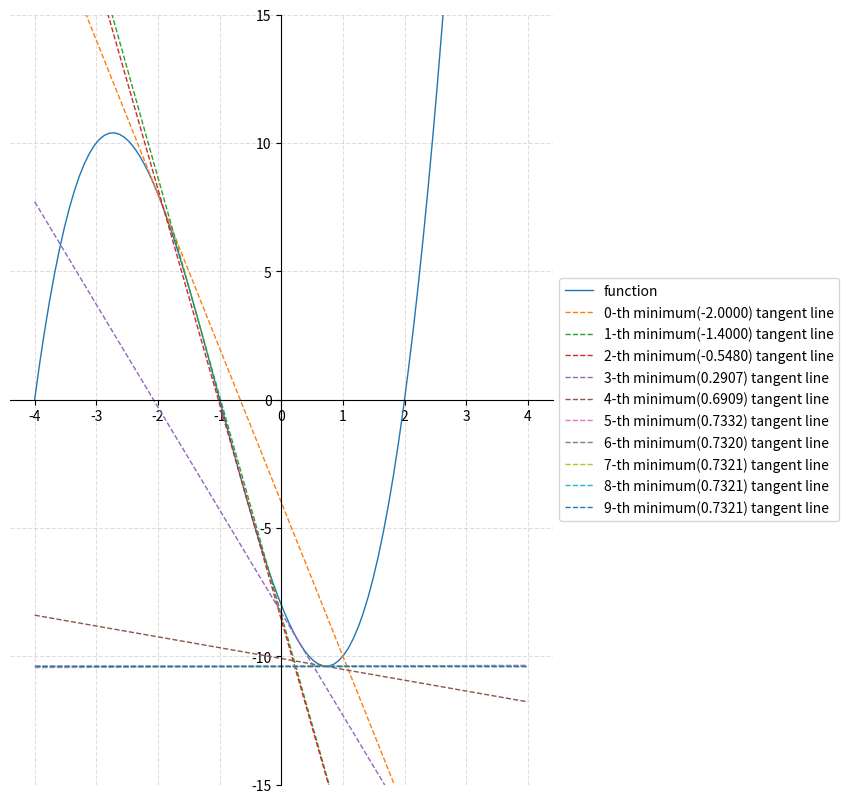

Reproduce this figure in Python.
import numpy as np
import matplotlib.pyplot as plt

def QuadraticFunc(x, prime=False):
    if prime:
        return 2*x + 2
    else:
        return pow(x, 2) + 2 * x

def CubicFunc(x, prime=False):
    if prime:
        print(x)
        return 3 * pow(x, 2) + 6 * x - 6
    else:
        return  pow(x, 3) + 3 * pow(x, 2) - 6 * x - 8

# Learning Rate에 따라서 Local Minimum 찾는 속도 체크하기.
def gradient_descent(x, lr=0.1, step_num=100):
    x_history = []

    for i in range(step_num):
        x_history.append(x)

        grad = CubicFunc(x, True)
        x -= lr * grad

        if grad == 0: break

    return x, x_history

# tangent : 접선
def tangent_line(x):
    d = CubicFunc(x, True)
    y = CubicFunc(x) - d * x
    return lambda t: d * t + y

fig = plt.figure(figsize=(10, 10))
ax = plt.subplot(111)

x = np.linspace(-4, 4, 100,True)
plt.plot(x, CubicFunc(x), label='function', linewidth='1.0', linestyle='-')

minimum, minimum_history = gradient_descent(-2.0)
print('Minimum Value :', minimum)
print('MiniMum History :', minimum_history)

# local minimum 그래프 그릴때 해당 지점 점으로 표시해주는 거 넣기..
for i, ele in enumerate(minimum_history[:10]) :
    tf = tangent_line(ele)
    plt.plot(x, tf(x), label='{}-th minimum({:.4f}) tangent line'.format(i, ele), linewidth='1.0', linestyle='--')

# Label Box Position
box = ax.get_position()
ax.set_position([box.x0, box.y0, box.width * 0.7, box.height])
plt.legend(loc='center left', bbox_to_anchor=(1, 0.5))

plt.grid(alpha=.4,linestyle='--')
plt.ylim(-15, 15)

'''
axis 가운데로 정렬
'''
ax = plt.gca()
ax.spines['right'].set_color('none')
ax.spines['top'].set_color('none')
ax.xaxis.set_ticks_position('bottom')
ax.spines['bottom'].set_position(('data',0))
ax.yaxis.set_ticks_position('left')
ax.spines['left'].set_position(('data',0))
plt.show()
